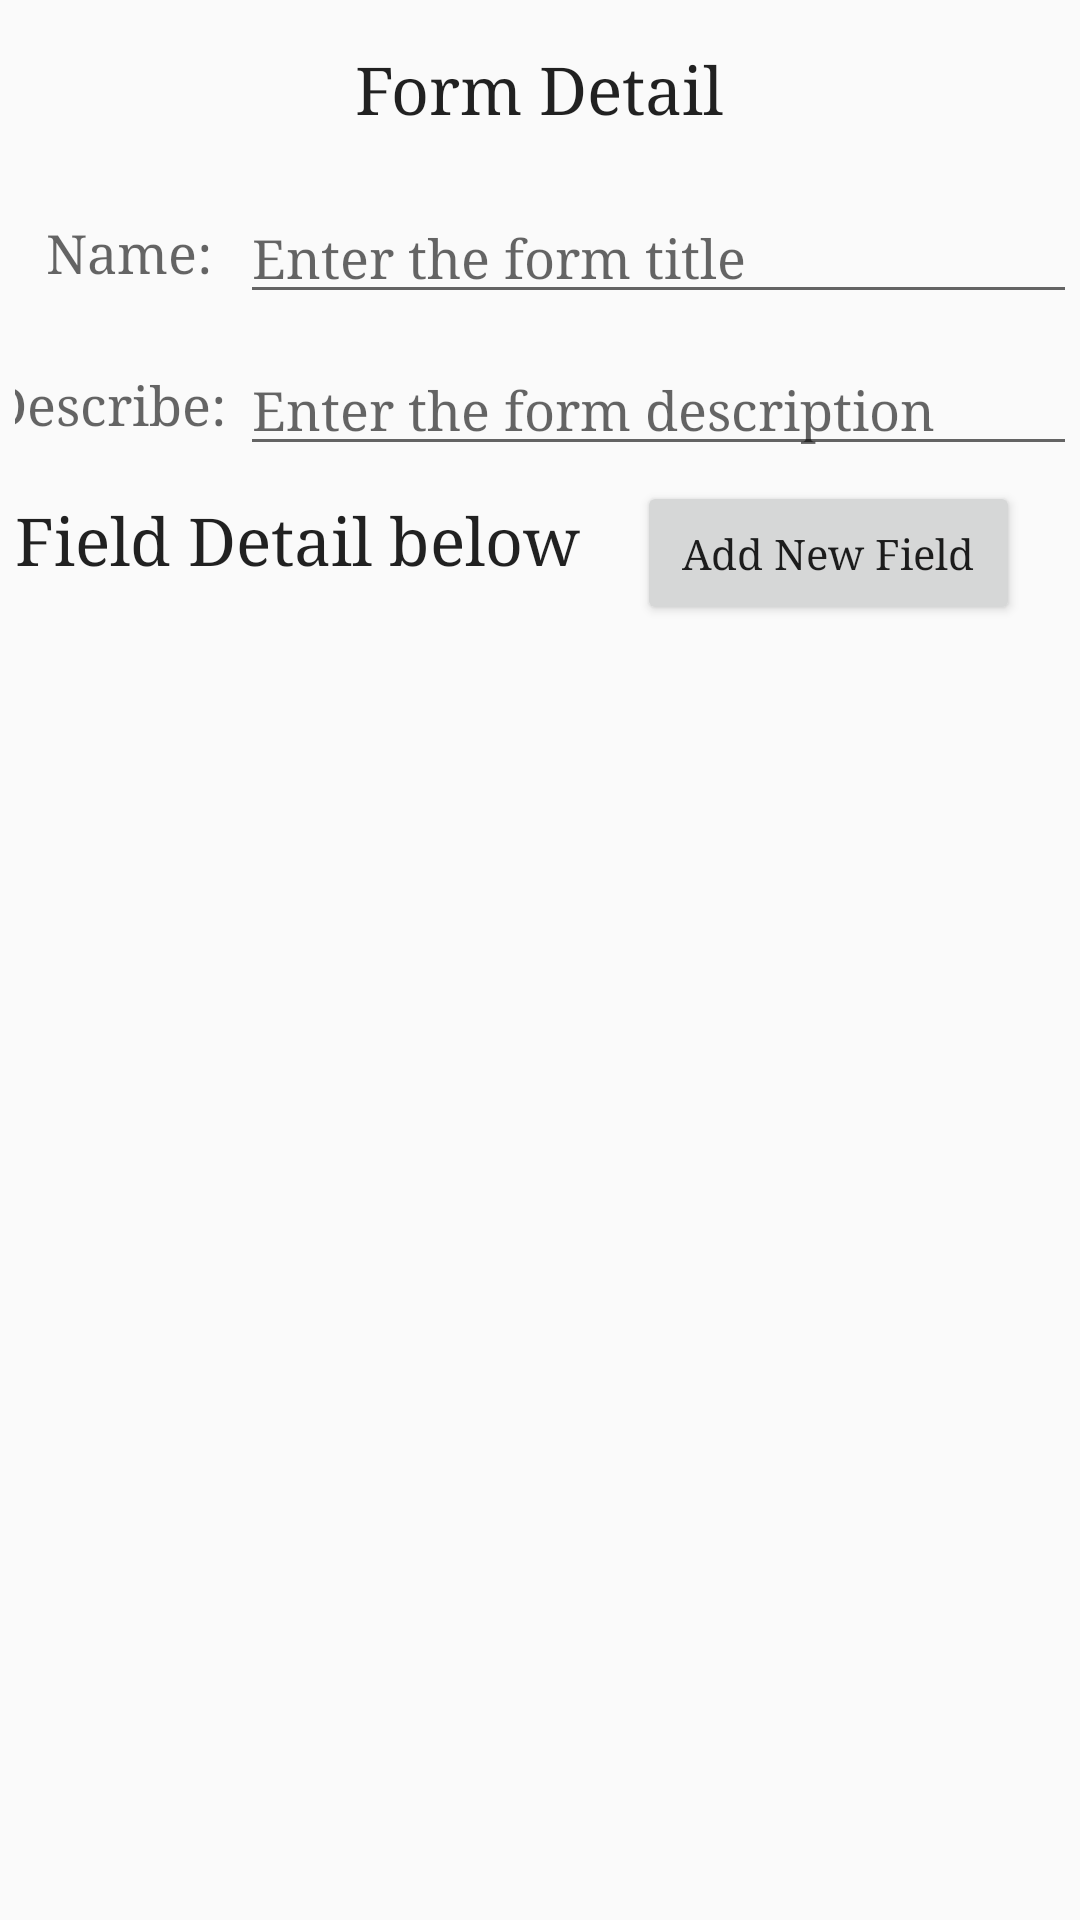

Reconstruct the res/layout file that produces this screen, plus the resources it refers to.
<!-- AndroidManifest.xml: application theme AppTheme -->
<!-- res/layout/add_form.xml -->
<?xml version="1.0" encoding="utf-8"?>
<LinearLayout xmlns:android="http://schemas.android.com/apk/res/android"
    android:layout_width="match_parent"
    android:layout_height="wrap_content"
    android:orientation="vertical">

    <TextView
        android:id="@+id/formDetail"
        android:layout_width="wrap_content"
        android:layout_height="wrap_content"
        android:layout_gravity="center"
        android:padding="15dp"
        android:text="Form Detail"
        android:textAppearance="@android:style/TextAppearance.DeviceDefault.Large" />

    <LinearLayout
        android:layout_width="match_parent"
        android:layout_height="wrap_content"
        android:layout_margin="5dp"
        android:gravity="center_horizontal"
        android:orientation="horizontal">

        <TextView
            android:layout_width="150dp"
            android:layout_height="wrap_content"
            android:layout_gravity="end|center_vertical"
            android:text="Name:  "
            android:textAlignment="textEnd"
            android:textAppearance="@android:style/TextAppearance.DeviceDefault.Medium" />

        <EditText
            android:id="@+id/form_title"
            android:layout_width="350dp"
            android:layout_height="wrap_content"
            android:hint="Enter the form title"
            android:singleLine="true" />
    </LinearLayout>


    <LinearLayout
        android:layout_width="match_parent"
        android:layout_height="wrap_content"
        android:layout_margin="5dp"
        android:gravity="center_horizontal"
        android:orientation="horizontal">

        <TextView
            android:layout_width="150dp"
            android:layout_height="wrap_content"
            android:layout_gravity="end|center_vertical"
            android:text="Describe: "
            android:textAlignment="textEnd"
            android:textAppearance="@android:style/TextAppearance.DeviceDefault.Medium" />

        <EditText
            android:id="@+id/description"
            android:layout_width="350dp"
            android:layout_height="wrap_content"
            android:hint="Enter the form description"
            android:inputType="textMultiLine" />
    </LinearLayout>


    <LinearLayout
        android:layout_width="match_parent"
        android:layout_height="wrap_content"
        android:orientation="horizontal">

        <TextView
            android:id="@+id/fieldDetail"
            android:layout_width="10dp"
            android:layout_height="wrap_content"
            android:layout_weight="1"
            android:padding="5dp"
            android:text="Field Detail below"
            android:textAppearance="@android:style/TextAppearance.DeviceDefault.Large" />

        <Button
            android:layout_width="wrap_content"
            android:layout_height="wrap_content"
            android:layout_gravity="right"
            android:layout_marginRight="20dp"
            android:onClick="AddField"
            android:paddingLeft="15dp"
            android:paddingRight="15dp"
            android:text="Add New Field"
            android:textAllCaps="false" />
    </LinearLayout>

    <Button
        android:id="@+id/add_form"
        android:layout_width="match_parent"
        android:layout_height="wrap_content"
        android:layout_gravity="right"
        android:layout_marginLeft="20dp"
        android:layout_marginRight="20dp"
        android:onClick="AddForm"
        android:text="Add Form"
        android:textAllCaps="false"
        android:visibility="gone" />

    <ScrollView
        android:layout_width="match_parent"
        android:layout_height="wrap_content">

        <LinearLayout
            android:id="@+id/parent_layout"
            android:layout_width="match_parent"
            android:layout_height="wrap_content"
            android:orientation="vertical">

        </LinearLayout>

    </ScrollView>
</LinearLayout>
<!-- resources referenced by this layout -->
<resources>
  <style name="AppTheme" parent="Theme.AppCompat.Light.DarkActionBar">
          
          <item name="colorPrimary">@color/colorPrimary</item>
          <item name="colorPrimaryDark">@color/colorPrimaryDark</item>
          <item name="colorAccent">@color/colorAccent</item>
          <item name="android:typeface">serif</item>
      </style>
  <color name="colorPrimary">#1BD397</color>
  <color name="colorPrimaryDark">#16a375</color>
  <color name="colorAccent">#3C5957</color>
</resources>
